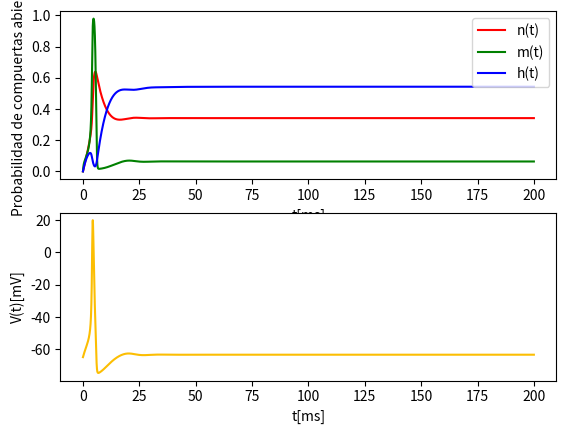
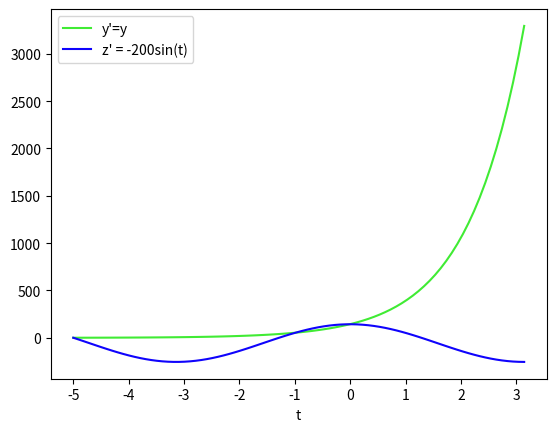
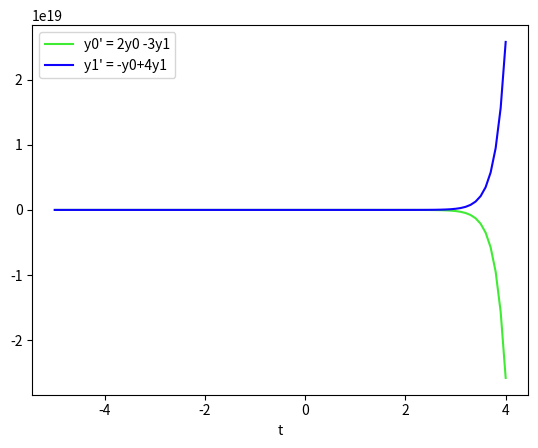
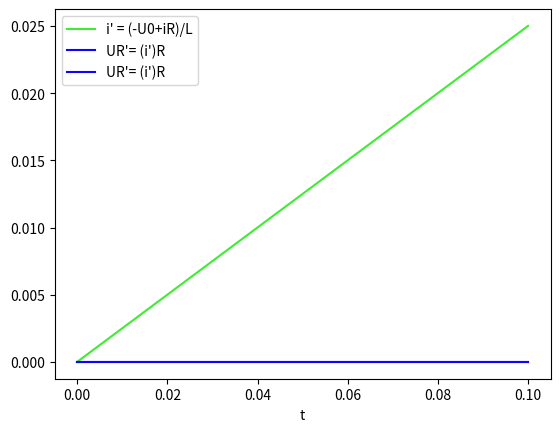

Recreate these plots in Python, in order.
import numpy as np
import matplotlib.pyplot as plt
from scipy.integrate import solve_ivp

#RK4 METHOD


def ruku4(f,t0,tf,h,x0):
    ite = round((tf-t0)/h)+1  # Se calcula la cantidad de veces a iterar
    dim = np.size(x0) # Dimensión del problema
    t = np.linspace(t0,tf,ite)
    x = np.empty((np.size(t),dim))
    x[0,:] = np.transpose(x0)
    for i in range(0,ite-1):
        f1=f(t[i],x[i,:])
        f2=f(t[i]+(h/2),x[i,:]+(h*f1/2))
        f3=f(t[i]+(h/2),x[i,:]+(h*f2/2))
        f4=f(t[i]+h,x[i,:]+h*f3)
        
        x[i+1,:] = x[i,:]+((f1+2*f2+2*f3+f4)*h/6.0)

    return t,x

#HH
#definimos fuinciones y constantes afuera de la funcion para no
#redefinirlas cada vez que hacemos el llamado
#Pasar incognitas como [v,n,m,h]
def alpha_n(v): return (0.01*((v+55)/(1-(np.e**(-1*((v+55)/(10)))))))
def alpha_m(v): return (0.1*((v+40)/(1-(np.e**(-1*((v+40)/(10)))))))
def alpha_h(v): return 0.07*(np.e**(-1*((v+65)/20)))
def beta_n(v): return 0.125*(np.e**(-1*((v+65)/80)))
def beta_m(v): return 4*(np.e**(-1*((v+65)/18)))
def beta_h(v): return (1/(1+(np.e**(-1*((v+35)/10)))))
gNa = 120.0 #mV
gK = 36.0 #mV
gL = 0.3 #mV
vNa = 50.0 #mV
vK=-77.0 #mV
vL=-54.4 #mV
i0 = 2 #uA/cm3
C=1

def HH_eq(t,X):
    dv = (1/C)*(i0-gNa*(X[2]**3)*X[3]*(X[0]-vNa)-gK*(X[1]**4)*(X[0]-vK)-gL*(X[0]-vL))
    dn = alpha_n(X[0])*(1-X[1])-beta_n(X[0])*X[1]
    dm = alpha_m(X[0])*(1-X[2])-beta_m(X[0])*X[2]
    dh = alpha_h(X[0])*(1-X[3])-beta_h(X[0])*X[3]
    return np.array([dv,dn,dm,dh])

def  hodgkinhuxley():

    x0 = np.array([-65, 0,0,0])
    t,x =ruku4(HH_eq,0,200,1e-2,x0)
    return t,x
"""
def test():
    
    #Se testea la funcion ruku4 con un ejemplo conocido
    T0=np.array([1000]) #Temperatura inicial del objeto en K
    t0=0
    tf=1000
    m,w=ruku4 (derivadatest,t0,tf,0.01,T0)
    T=w[0]
        #Solucion analitica conocida para comparar
    h=100 #Unidades de W/m**2K coeficiente de transferencia de energia
    A=0.00001 #Area superficial en unidades de m**2
    p=7800 #densidad del objeto en unidades de kg/cm**2
    C=500 #Unidades de J/kgK Capacidad calorifica especifica
    V=0.00000001 #Volumen en m**3
    Ta=298 #Unidades de K temperatura ambiente 
    T0=1000 #Temperatura inicial en K
    M=Ta+(T0-Ta)*np.exp(-((h*A)/(p*C*V))*m) #solucion analitica
    plot_grafico(m,[T,M],"Tiempo [s]","Temperatura [K]",refs=["Solucion con ruku4","Solucion analitica"])
    plot_grafico(m,[np.abs(T-M)],"Tiempo [s]","Error [K]",refs=0)
    
    #Se testea HH utilizando una funcion de la libreria de Python
    t0=0
    tf=200
    x0=np.array([-65, 0, 0, 0])
    t,x=ruku4(derivada, t0 ,tf ,0.01,x0)
    v=x[0]
    s45=solve_ivp(derivada,[0,200],x0,method='RK45', t_eval=t, rtol=1e-13, atol=1e-14)
    x45=s45.y
    plot_grafico(t,[x45[0,:]],"Tiempo [ms]","Potencial de membrana [mV]",refs=0)
    error1=np.abs(x45[0,:]-v)
    plot_grafico(t,[error1],"Tiempo [ms]","Potencial de membrana [mV]",refs=0)
    
    #Justificacion de la eleccion del paso 
    t2,x2=ruku4(derivada, t0, tf,0.01/2,x0) #Se utiliza la mitad del paso elegido 
    v2=x2[0]
    s45bis=solve_ivp(derivada,[0,200],x0,method='RK45', t_eval=t2, rtol=1e-13, atol=1e-14)
    x45bis=s45bis.y
    error2 = np.abs (x45bis[0,:]-v2) #error del orden de 1e-6 con 0.01 y del orden de 1e-9 con 0.001
    plot_grafico(t2,[error2],"Tiempo [ms]","Potencial de membrana [mV]",refs=0)
    print(max(error1)/max(error2)) #Error relativo da 15.9934107 con 0.01 y 13.228723 con 0.001 
    
    return 

"""
def test():
    #Sistema de HH
    x0 = np.array([-65, 0,0,0])
    t,x =ruku4(HH_eq,0,200,1e-2,x0)

    HH = plt.figure("Potencial de Acción HH")
    HH.add_subplot(2,1,1)
    plt.xlabel("t[ms]")
    plt.ylabel("Probabilidad de compuertas abiertas")
    plt.plot(t,x[:,1],color = 'r', label='n(t)')
    plt.plot(t,x[:,2],color = 'g', label='m(t)')
    plt.plot(t,x[:,3],color = 'b', label='h(t)')
    plt.legend()
    HH.add_subplot(2,1,2)
    plt.xlabel("t[ms]")
    plt.ylabel("V(t)[mV]")
    plt.plot(t,x[:,0],color = "#fcbe03")
    plt.show()

    #Test 2

    y0 = np.array([1,1])
    t0 = -5
    tf = np.pi
    def dy(t,y): return np.array([y[0],-200*np.sin(t)])
    t,y = ruku4(dy,t0,tf,0.1,y0)
    test2 = plt.figure("Prueba de 2 funciones básicas")
    plt.xlabel("t")
    plt.plot(t,y[:,0],color = "#40eb34",label= "y'=y")
    plt.plot(t,y[:,1],color = "#0f03fc",label= "z' = -200sin(t)")
    plt.legend()
    plt.show()

    #Test 3 

    y0 = np.array([0,1]) # y0,y1
    t0 = -5
    tf = 4
    def dy(t,y): return np.array([2*y[0]-3*y[1],-y[0]+4*y[1]])
    t,y = ruku4(dy,t0,tf,0.1,y0)
    test3 = plt.figure("Prueba 3")
    plt.xlabel("t")
    plt.plot(t,y[:,0],color = "#40eb34",label= "y0' = 2y0 -3y1")
    plt.plot(t,y[:,1],color = "#0f03fc",label= "y1' = -y0+4y1")
    plt.legend()
    plt.show()

    #Test 4 - Transitorio de RC paralelo REVISAR

    y0 = np.array([0,0,0]) # iR, iC, U
    t0 = 0
    tf = 0.1
    U = 5
    R = 20
    C = 0.001
    def dy(t,y): return np.array([(U/R)- y[1],C*y[2],y[1]/C])
    t,y = ruku4(dy,t0,tf,0.0001,y0)
    test4 = plt.figure("Prueba con circuito RL")
    plt.xlabel("t")
    plt.plot(t,y[:,0],color = "#40eb34",label= "i' = (-U0+iR)/L")
    plt.plot(t,y[:,1],color = "#0f03fc",label= "UR'= (i')R")
    plt.plot(t,y[:,2],color = "#0f03fc",label= "UR'= (i')R")
 
    plt.legend()
    plt.show()
    


test()

